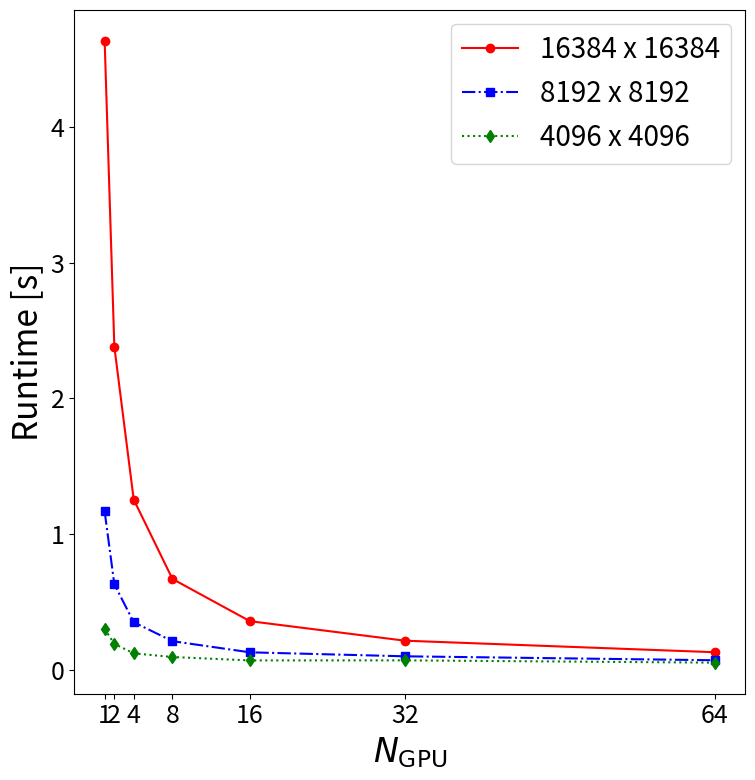
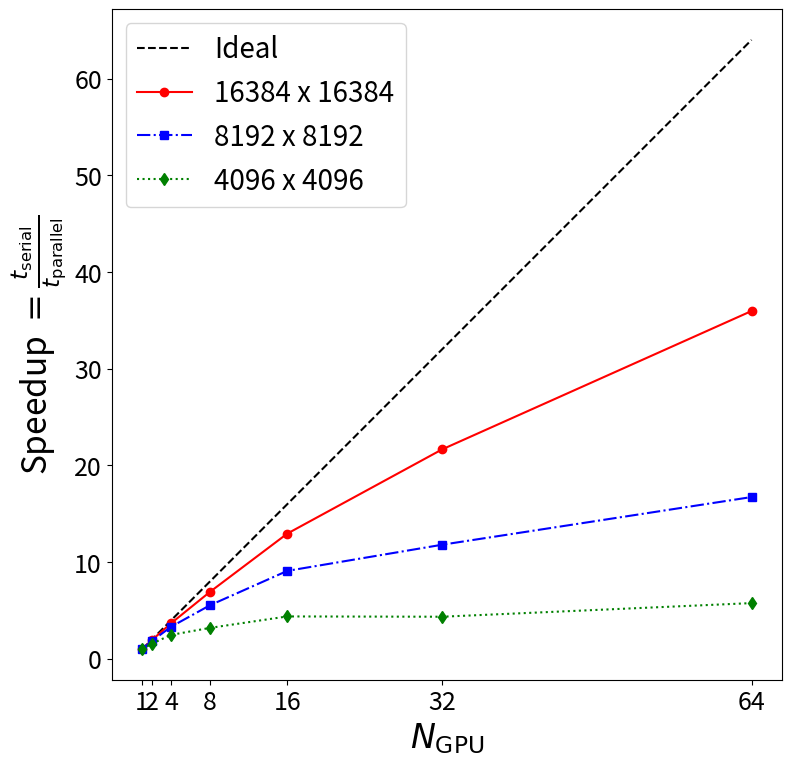
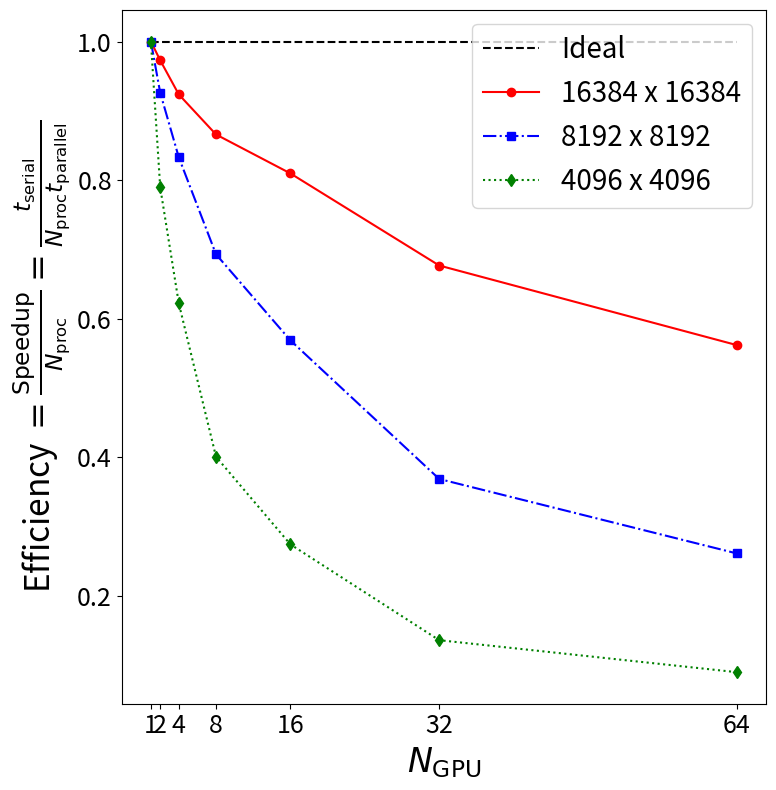

Source code (Python) for these figures, in order:
import numpy as np
import matplotlib as mpl
import matplotlib.pyplot as plt

##############################################################################
# User Input
##############################################################################

# Controls which plots to generate
plot_cpu_core_single_node = False
plot_cpu_core = False
plot_cpu_node = False
plot_gpu = True
plot_compare_cpu_node_gpu = False

# Controls how the plots looks

# Set default figure size in inches
plt.rcParams["figure.figsize"] = (8, 8) 

# Font size for x and y axis labels
mpl.rcParams['axes.labelsize'] = 24

# Font size for the x and y axis tick labels
plt.rcParams['xtick.labelsize'] = 18
plt.rcParams['ytick.labelsize'] = 18

# Font size for lebels in the legend
plt.rc('legend', fontsize=20) 

##############################################################################
# Strong Scaling Data to Plot
##############################################################################

# Note: 
#     small  mesh is   4096 x  4096
#     medium mesh is   8192 x  8192
#     large  mesh is  16384 x 16384

# CPU - Total Runtime vs N CPU Core
n_cpu_core_small_mesh = np.array([1, 2, 4, 8, 16, 32, 64, 128, 256, 512, 1024, 2048, 4096])
t_cpu_core_small_mesh = np.array([17.38, 8.72, 4.347, 2.15, 1.41, 1.286, 1.307, 1.352, 0.4695, 0.1029, 0.07226, 0.05467, 0.03503])

n_cpu_core_medium_mesh = np.array([1, 2, 4, 8, 16, 32, 64, 128, 256, 512, 1024, 2048, 4096])
t_cpu_core_medium_mesh = np.array([79.53, 39.91, 20.09, 10.12, 6.709, 6.196, 6.336, 6.432, 3.071, 1.353, 0.4719, 0.1066, 0.0781])

n_cpu_core_large_mesh = np.array([1, 2, 4, 8, 16, 32, 64, 128, 256, 512, 1024, 2048, 4096])
t_cpu_core_large_mesh = np.array([335.6, 169.5, 89.94, 54.56, 27.09, 24.99, 25.62, 26.11, 13.05, 6.462, 3.083, 1.358, 0.4745])


# CPU - Total Runtime vs N CPU Node (Ran on Derecho so each node has 128 cores)... the times are the same as cpu_core data above but just from 128 cores to the end.
n_cpu_node_small_mesh = np.array([1, 2, 4, 8, 16, 32])
t_cpu_node_small_mesh = np.array([1.352, 0.4695, 0.1029, 0.07226, 0.05467, 0.03503])

n_cpu_node_medium_mesh = np.array([1, 2, 4, 8, 16, 32])
t_cpu_node_medium_mesh = np.array([6.558, 3.102, 1.382, 0.4829, 0.1214, 0.08429])

n_cpu_node_large_mesh = np.array([1, 2, 4, 8, 16, 32])
t_cpu_node_large_mesh = np.array([26.11, 13.05, 6.462, 3.083, 1.358, 0.4745])


# GPU - Total Runtime vs N GPU
n_gpu_small_mesh = np.array([1, 2, 4, 8, 16, 32, 64])
t_gpu_small_mesh = np.array([0.3004, 0.1902, 0.1207, 0.09364, 0.06838, 0.06885, 0.05205])

n_gpu_medium_mesh = np.array([1, 2, 4, 8, 16, 32, 64])
t_gpu_medium_mesh = np.array([1.166, 0.6295, 0.35, 0.2103, 0.1281, 0.09877, 0.06967])

n_gpu_large_mesh = np.array([1, 2, 4, 8, 16, 32, 64])
t_gpu_large_mesh = np.array([4.633, 2.381, 1.254, 0.6688, 0.3576, 0.2139, 0.1288])


##############################################################################
# Helper Functions
##############################################################################
def speedup(t_serial, t_parallel):
    return t_serial/np.array(t_parallel)

def efficiency(t_serial, t_parallel, n_proc):
    return speedup(t_serial, t_parallel)/np.array(n_proc)

def create_runtime_plot(x_ticks, x_label_text):
    figure = plt.figure()

    # Set the x and y labels
    plt.xlabel(x_label_text)
    plt.ylabel(r'Runtime [s]')

    # Set x-axis ticks and labels to match the plotted points
    ax = figure.gca()  
    ax.set_xticks(x_ticks)  
    ax.set_xticklabels(x_ticks)  

    plt.tight_layout()

    return figure

def create_speedup_plot(x_ticks, x_label_text):
    figure = plt.figure()

    # Plot ideal speedup for reference. Should be a 45 degree line up and to the right.
    plt.plot([1,np.max(x_ticks)], [1,np.max(x_ticks)], '--k', label='Ideal') 

    # Set the x and y labels
    plt.xlabel(x_label_text)
    plt.ylabel(r'Speedup $= \frac{t_{\mathrm{serial}}}{t_\mathrm{parallel}}$')

    # Set x-axis ticks and labels to match the plotted points
    ax = figure.gca()  
    ax.set_xticks(x_ticks)
    ax.set_xticklabels(x_ticks)  

    # Set aspect ratio to be equal to make the plot square. Makes it so the ideal speedup line is a 45 degree line.
    ax.set_aspect('equal') 

    plt.legend()
    plt.tight_layout()

    return figure

def create_efficiency_plot(x_ticks, x_label_text):
    figure = plt.figure()

    # Plot ideal efficiency for reference. Should be a horizontal line at y=1.
    plt.plot([1,np.max(x_ticks)], [1,1], '--k', label='Ideal')

    # Set the x and y labels
    plt.xlabel(x_label_text)
    plt.ylabel(r'Efficiency $= \frac{\mathrm{Speedup}}{N_{\mathrm{proc}}} =  \frac{t_{\mathrm{serial}}}{N_{\mathrm{proc}}t_{\mathrm{parallel}}}$')

    # Set x-axis ticks and labels to match the plotted points
    ax1 = figure.gca()  
    ax1.set_xticks(x_ticks)  
    ax1.set_xticklabels(x_ticks)  

    plt.legend()
    plt.tight_layout()

    return figure


# Useful labels for legends
legend_label_cpu_core = 'CPU Cores'
legend_label_cpu_node = 'CPU Nodes'
legend_label_gpu = 'GPU'
legend_label_large_mesh  = '16384 x 16384'
legend_label_medium_mesh =   '8192 x 8192'
legend_label_small_mesh  =   '4096 x 4096'

# Useful labels for the x-axis
x_label_cpu_core = r'$N_{\mathrm{CPU \ Core}}$'
x_label_cpu_node = r'$N_{\mathrm{CPU \ NODE}}$'
x_label_gpu = r'$N_{\mathrm{GPU}}$'

# Useful for line type, color, and marker types
small_mesh_line_type = ':'
medium_mesh_line_type = '-.'
large_mesh_line_type = '-'

color_1 = 'r'
color_2 = 'b'
color_3 = 'g'

marker_type_1 = 'o'
marker_type_2 = 's'
marker_type_3 = 'd'

##############################################################################
# Runtime Figures
##############################################################################
if plot_cpu_core_single_node:
  runtime_figure_cpu_core_single_node = create_runtime_plot(n_cpu_core_large_mesh[0:8], x_label_cpu_core)
  plt.plot(n_cpu_core_large_mesh[0:8],  t_cpu_core_large_mesh[0:8],  large_mesh_line_type+color_1+marker_type_1,  label=legend_label_large_mesh)
  plt.plot(n_cpu_core_medium_mesh[0:8], t_cpu_core_medium_mesh[0:8], medium_mesh_line_type+color_2+marker_type_2, label=legend_label_medium_mesh)
  plt.plot(n_cpu_core_small_mesh[0:8],  t_cpu_core_small_mesh[0:8],  small_mesh_line_type+color_3+marker_type_3,  label=legend_label_small_mesh)
  plt.legend()
  plt.savefig("strong_scaling_runtime_cpu_core_single_node.png", dpi=300)

if plot_cpu_core:
  runtime_figure_cpu_core = create_runtime_plot(n_cpu_core_large_mesh, x_label_cpu_core)
  plt.plot(n_cpu_core_large_mesh,  t_cpu_core_large_mesh,  large_mesh_line_type+color_1+marker_type_1,  label=legend_label_large_mesh)
  plt.plot(n_cpu_core_medium_mesh, t_cpu_core_medium_mesh, medium_mesh_line_type+color_2+marker_type_2, label=legend_label_medium_mesh)
  plt.plot(n_cpu_core_small_mesh,  t_cpu_core_small_mesh,  small_mesh_line_type+color_3+marker_type_3,  label=legend_label_small_mesh)
  plt.legend()
  plt.savefig("strong_scaling_runtime_cpu_core.png", dpi=300)

if plot_cpu_node:
  runtime_figure_cpu_node = create_runtime_plot(n_cpu_node_large_mesh, x_label_cpu_node)
  plt.plot(n_cpu_node_large_mesh,  t_cpu_node_large_mesh,  large_mesh_line_type+color_1+marker_type_1,  label=legend_label_large_mesh)
  plt.plot(n_cpu_node_medium_mesh, t_cpu_node_medium_mesh, medium_mesh_line_type+color_2+marker_type_2, label=legend_label_medium_mesh)   
  plt.plot(n_cpu_node_small_mesh,  t_cpu_node_small_mesh,  small_mesh_line_type+color_3+marker_type_3,  label=legend_label_small_mesh)
  plt.legend()
  plt.savefig("strong_scaling_runtime_cpu_node.png", dpi=300)

if plot_gpu:
  runtime_figure_gpu = create_runtime_plot(n_gpu_large_mesh, x_label_gpu)
  plt.plot(n_gpu_large_mesh,  t_gpu_large_mesh,  large_mesh_line_type+color_1+marker_type_1,  label=legend_label_large_mesh)
  plt.plot(n_gpu_medium_mesh, t_gpu_medium_mesh, medium_mesh_line_type+color_2+marker_type_2, label=legend_label_medium_mesh)
  plt.plot(n_gpu_small_mesh,  t_gpu_small_mesh,  small_mesh_line_type+color_3+marker_type_3,  label=legend_label_small_mesh)
  plt.legend()
  plt.savefig("strong_scaling_runtime_gpu.png", dpi=300)

if plot_compare_cpu_node_gpu:
  # CPU NODE and GPU Runtime Comparison
  runtime_figure_cpu_node = create_runtime_plot(n_cpu_node_large_mesh, x_label_cpu_node)
  
  #plt.plot(n_cpu_node_large_mesh,  t_cpu_node_large_mesh,  large_mesh_line_type+color_1+marker_type_1,  label='CPU Node - '+legend_label_large_mesh)
  #plt.plot(n_gpu_large_mesh[:-1], t_gpu_large_mesh[:-1], large_mesh_line_type+color_2+marker_type_2, label='GPU - '+legend_label_large_mesh)
  
  plt.plot(n_cpu_node_medium_mesh, t_cpu_node_medium_mesh, medium_mesh_line_type+color_3+marker_type_3, label='CPU Node - '+legend_label_medium_mesh)
  plt.plot(n_gpu_medium_mesh[:-1], t_gpu_medium_mesh[:-1], medium_mesh_line_type+color_2+marker_type_2, label='GPU - '+legend_label_medium_mesh)
  
  #plt.plot(n_cpu_node_small_mesh,  t_cpu_node_small_mesh,  small_mesh_line_type+color_3+marker_type_3,  label='CPU Node - '+legend_label_small_mesh)
  #plt.plot(n_gpu_small_mesh[:-1], t_gpu_small_mesh[:-1], small_mesh_line_type+color_2+marker_type_2, label='GPU - '+legend_label_small_mesh)
  
  plt.xlabel('N')
  plt.legend()
  plt.savefig("strong_scaling_runtime_cpu_node_and_gpu.png", dpi=300)

##############################################################################
# Speedup Figures
##############################################################################
if plot_cpu_core_single_node:
  speedup_figure_cpu_core_single_node  = create_speedup_plot(n_cpu_core_large_mesh[0:8], x_label_cpu_core)
  plt.plot(n_cpu_core_large_mesh[0:8],  speedup(t_cpu_core_large_mesh[0],  t_cpu_core_large_mesh[0:8]),  large_mesh_line_type+color_1+marker_type_1,  label=legend_label_large_mesh)
  plt.plot(n_cpu_core_medium_mesh[0:8], speedup(t_cpu_core_medium_mesh[0], t_cpu_core_medium_mesh[0:8]), medium_mesh_line_type+color_2+marker_type_2, label=legend_label_medium_mesh)  
  plt.plot(n_cpu_core_small_mesh[0:8],  speedup(t_cpu_core_small_mesh[0],  t_cpu_core_small_mesh[0:8]),  small_mesh_line_type+color_3+marker_type_3,  label=legend_label_small_mesh)
  plt.legend()
  plt.savefig("strong_scaling_speedup_cpu_core_single_node.png", dpi=300)

if plot_cpu_core:
  speedup_figure_cpu_core  = create_speedup_plot(n_cpu_core_large_mesh, x_label_cpu_core)
  plt.plot(n_cpu_core_large_mesh,  speedup(t_cpu_core_large_mesh[0],  t_cpu_core_large_mesh),  large_mesh_line_type+color_1+marker_type_1,  label=legend_label_large_mesh)
  plt.plot(n_cpu_core_medium_mesh, speedup(t_cpu_core_medium_mesh[0], t_cpu_core_medium_mesh), medium_mesh_line_type+color_2+marker_type_2, label=legend_label_medium_mesh)  
  plt.plot(n_cpu_core_small_mesh,  speedup(t_cpu_core_small_mesh[0],  t_cpu_core_small_mesh),  small_mesh_line_type+color_3+marker_type_3,  label=legend_label_small_mesh)
  plt.legend()
  plt.savefig("strong_scaling_speedup_cpu_core.png", dpi=300)

if plot_cpu_node:
  speedup_figure_cpu_node = create_speedup_plot(n_cpu_node_large_mesh, x_label_cpu_node)
  plt.plot(n_cpu_node_large_mesh,  speedup(t_cpu_node_large_mesh[0],  t_cpu_node_large_mesh),  large_mesh_line_type+color_1+marker_type_1,  label=legend_label_large_mesh)
  plt.plot(n_cpu_node_medium_mesh, speedup(t_cpu_node_medium_mesh[0], t_cpu_node_medium_mesh), medium_mesh_line_type+color_2+marker_type_2, label=legend_label_medium_mesh)
  plt.plot(n_cpu_node_small_mesh,  speedup(t_cpu_node_small_mesh[0],  t_cpu_node_small_mesh),  small_mesh_line_type+color_3+marker_type_3,  label=legend_label_small_mesh)
  plt.legend()
  plt.savefig("strong_scaling_speedup_cpu_node.png", dpi=300)

if plot_gpu:
  speedup_figure_gpu = create_speedup_plot(n_gpu_large_mesh, x_label_gpu)
  plt.plot(n_gpu_large_mesh,  speedup(t_gpu_large_mesh[0],  t_gpu_large_mesh),  large_mesh_line_type+color_1+marker_type_1,  label=legend_label_large_mesh)
  plt.plot(n_gpu_medium_mesh, speedup(t_gpu_medium_mesh[0], t_gpu_medium_mesh), medium_mesh_line_type+color_2+marker_type_2, label=legend_label_medium_mesh)
  plt.plot(n_gpu_small_mesh,  speedup(t_gpu_small_mesh[0],  t_gpu_small_mesh),  small_mesh_line_type+color_3+marker_type_3,  label=legend_label_small_mesh)
  plt.legend()
  plt.savefig("strong_scaling_speedup_gpu.png", dpi=300)

if plot_compare_cpu_node_gpu:
  # CPU NODE and GPU Speedup Comparison
  speedup_figure_cpu_node_and_gpu = create_speedup_plot(n_cpu_node_large_mesh, x_label_cpu_node)
  
  #plt.plot(n_cpu_node_large_mesh,  speedup(t_cpu_node_large_mesh[0],  t_cpu_node_large_mesh),  large_mesh_line_type+color_1+marker_type_1,  label='CPU Node - '+legend_label_large_mesh)
  #plt.plot(n_gpu_large_mesh[:-1],  speedup(t_gpu_large_mesh[0],  t_gpu_large_mesh[:-1]),  large_mesh_line_type+color_2+marker_type_2,  label='GPU - '+legend_label_large_mesh)
  
  plt.plot(n_cpu_node_medium_mesh, speedup(t_cpu_node_medium_mesh[0], t_cpu_node_medium_mesh), medium_mesh_line_type+color_3+marker_type_3, label='CPU Node - '+legend_label_medium_mesh)
  plt.plot(n_gpu_medium_mesh[:-1], speedup(t_gpu_medium_mesh[0], t_gpu_medium_mesh[:-1]), medium_mesh_line_type+color_2+marker_type_2, label='GPU - '+legend_label_medium_mesh)
  
  #plt.plot(n_cpu_node_small_mesh,  speedup(t_cpu_node_small_mesh[0],  t_cpu_node_small_mesh),  small_mesh_line_type+color_3+marker_type_3,  label='CPU Node - '+legend_label_small_mesh)
  #plt.plot(n_gpu_small_mesh[:-1],  speedup(t_gpu_small_mesh[0],  t_gpu_small_mesh[:-1]),  small_mesh_line_type+color_2+marker_type_2,  label='GPU - '+legend_label_small_mesh)    
  
  plt.xlabel('N')
  plt.legend()
  plt.savefig("strong_scaling_speedup_cpu_node_vs_gpu.png", dpi=300)

##############################################################################
# Efficiency Figures
##############################################################################
if plot_cpu_core_single_node:
  efficiency_figure_cpu_core_single_node = create_efficiency_plot(n_cpu_core_large_mesh[0:8], x_label_cpu_core)
  plt.plot(n_cpu_core_large_mesh[0:8],  efficiency(t_cpu_core_large_mesh[0],  t_cpu_core_large_mesh[0:8], n_cpu_core_large_mesh[0:8]),  large_mesh_line_type+color_1+marker_type_1,  label=legend_label_large_mesh)
  plt.plot(n_cpu_core_medium_mesh[0:8], efficiency(t_cpu_core_medium_mesh[0], t_cpu_core_medium_mesh[0:8], n_cpu_core_medium_mesh[0:8]), medium_mesh_line_type+color_2+marker_type_2, label=legend_label_medium_mesh)
  plt.plot(n_cpu_core_small_mesh[0:8],  efficiency(t_cpu_core_small_mesh[0],  t_cpu_core_small_mesh[0:8], n_cpu_core_small_mesh[0:8]),  small_mesh_line_type+color_3+marker_type_3,  label=legend_label_small_mesh)
  plt.legend()
  plt.savefig("strong_scaling_efficiency_cpu_core_single_node.png", dpi=300)

if plot_cpu_core:
  efficiency_figure_cpu_core = create_efficiency_plot(n_cpu_core_large_mesh, x_label_cpu_core)
  plt.plot(n_cpu_core_large_mesh,  efficiency(t_cpu_core_large_mesh[0],  t_cpu_core_large_mesh, n_cpu_core_large_mesh),  large_mesh_line_type+color_1+marker_type_1,  label=legend_label_large_mesh)
  plt.plot(n_cpu_core_medium_mesh, efficiency(t_cpu_core_medium_mesh[0], t_cpu_core_medium_mesh, n_cpu_core_medium_mesh), medium_mesh_line_type+color_2+marker_type_2, label=legend_label_medium_mesh)
  plt.plot(n_cpu_core_small_mesh,  efficiency(t_cpu_core_small_mesh[0],  t_cpu_core_small_mesh, n_cpu_core_small_mesh),  small_mesh_line_type+color_3+marker_type_3,  label=legend_label_small_mesh)
  plt.legend()
  plt.savefig("strong_scaling_efficiency_cpu_core.png", dpi=300)

if plot_cpu_node:
  efficiency_figure_cpu_node = create_efficiency_plot(n_cpu_node_large_mesh, x_label_cpu_node)
  plt.plot(n_cpu_node_large_mesh,  efficiency(t_cpu_node_large_mesh[0],  t_cpu_node_large_mesh, n_cpu_node_large_mesh),  large_mesh_line_type+color_1+marker_type_1,  label=legend_label_large_mesh)
  plt.plot(n_cpu_node_medium_mesh, efficiency(t_cpu_node_medium_mesh[0], t_cpu_node_medium_mesh, n_cpu_node_medium_mesh), medium_mesh_line_type+color_2+marker_type_2, label=legend_label_medium_mesh)
  plt.plot(n_cpu_node_small_mesh,  efficiency(t_cpu_node_small_mesh[0],  t_cpu_node_small_mesh, n_cpu_node_small_mesh),  small_mesh_line_type+color_3+marker_type_3,  label=legend_label_small_mesh)
  plt.legend()
  plt.savefig("strong_scaling_efficiency_cpu_node.png", dpi=300)

if plot_gpu:
  efficiency_figure_gpu = create_efficiency_plot(n_gpu_large_mesh, x_label_gpu)
  plt.plot(n_gpu_large_mesh,  efficiency(t_gpu_large_mesh[0],  t_gpu_large_mesh, n_gpu_large_mesh),  large_mesh_line_type+color_1+marker_type_1,  label=legend_label_large_mesh)
  plt.plot(n_gpu_medium_mesh, efficiency(t_gpu_medium_mesh[0], t_gpu_medium_mesh, n_gpu_medium_mesh), medium_mesh_line_type+color_2+marker_type_2, label=legend_label_medium_mesh)
  plt.plot(n_gpu_small_mesh,  efficiency(t_gpu_small_mesh[0],  t_gpu_small_mesh, n_gpu_small_mesh),  small_mesh_line_type+color_3+marker_type_3,  label=legend_label_small_mesh)
  plt.legend()
  plt.savefig("strong_scaling_efficiency_gpu.png", dpi=300)

if plot_compare_cpu_node_gpu:
  # CPU NODE and GPU Efficiency Comparison
  efficiency_figure_cpu_node_and_gpu = create_efficiency_plot(n_cpu_node_large_mesh, x_label_cpu_node)
  
  #plt.plot(n_cpu_node_large_mesh,  efficiency(t_cpu_node_large_mesh[0],  t_cpu_node_large_mesh, n_cpu_node_large_mesh),  large_mesh_line_type+color_1+marker_type_1,  label='CPU Node - '+legend_label_large_mesh)
  #plt.plot(n_gpu_large_mesh[:-1],  efficiency(t_gpu_large_mesh[0],  t_gpu_large_mesh[:-1], n_gpu_large_mesh[:-1]),  large_mesh_line_type+color_2+marker_type_2,  label='GPU - '+legend_label_large_mesh)
  
  plt.plot(n_cpu_node_medium_mesh, efficiency(t_cpu_node_medium_mesh[0], t_cpu_node_medium_mesh, n_cpu_node_medium_mesh), medium_mesh_line_type+color_3+marker_type_3, label='CPU Node - '+legend_label_medium_mesh)
  plt.plot(n_gpu_medium_mesh[:-1], efficiency(t_gpu_medium_mesh[0], t_gpu_medium_mesh[:-1], n_gpu_medium_mesh[:-1]), medium_mesh_line_type+color_2+marker_type_2, label='GPU - '+legend_label_medium_mesh)
  
  #plt.plot(n_cpu_node_small_mesh,  efficiency(t_cpu_node_small_mesh[0],  t_cpu_node_small_mesh, n_cpu_node_small_mesh),  small_mesh_line_type+color_3+marker_type_3,  label='CPU Node - '+legend_label_small_mesh)
  #plt.plot(n_gpu_small_mesh[:-1],  efficiency(t_gpu_small_mesh[0],  t_gpu_small_mesh[:-1], n_gpu_small_mesh[:-1]),  small_mesh_line_type+color_2+marker_type_2,  label='GPU - '+legend_label_small_mesh)
  
  plt.xlabel('N')
  plt.legend()
  plt.savefig("strong_scaling_efficiency_cpu_node_vs_gpu.png", dpi=300)

plt.show()
